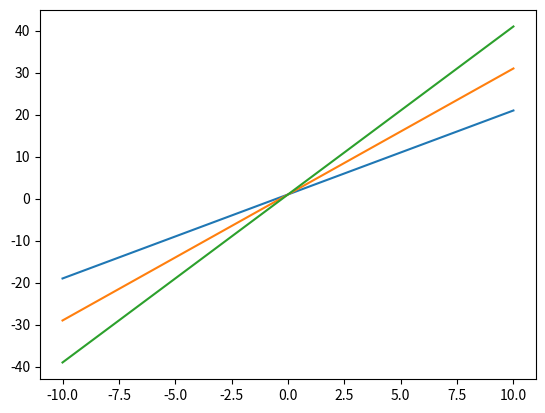

The script that saved this image:
#!/usr/bin/env python 
import matplotlib.pyplot as plt
from numpy import *
plt.close("all")

x=linspace(-10,10)

r1=plt.plot(x,2*x+1)
r2=plt.plot(x,3*x+1)
r3=plt.plot(x,4*x+1)




plt.savefig("rectas_py.png")
plt.show()
